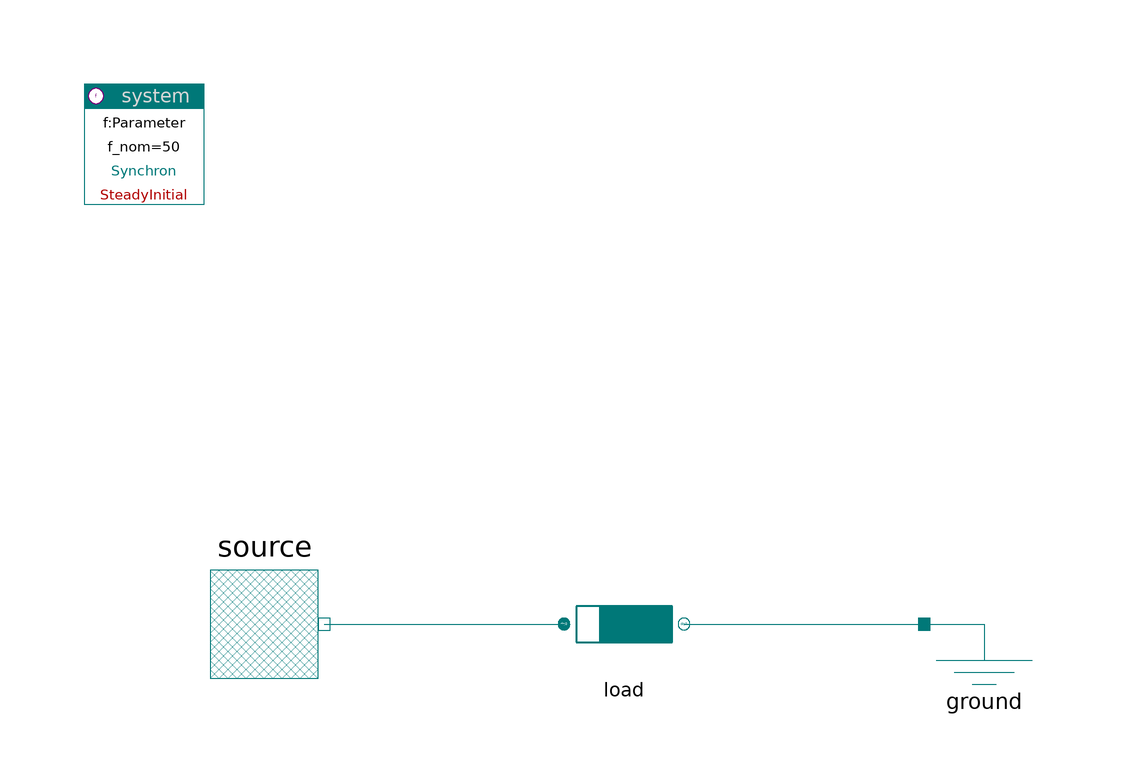

Above is the diagram view of the following Modelica model: its components placed by their Placement annotations and its connect equations drawn as lines.

model InductorTest

    PowerSystems.Generic.FixedVoltageSource
                               source(redeclare package PhaseSystem =
          PowerSystems.PhaseSystems.ThreePhase_dqo)
      annotation (Placement(transformation(extent={{-80,0},{-60,20}},
                                           rotation=0)));
    AC3ph.Impedances.Inductor
      load(r=1)
      annotation (Placement(transformation(extent={{-20,0},{0,20}}, rotation=0)));
    PowerSystems.Generic.Ground
      ground(redeclare package PhaseSystem =
          PowerSystems.PhaseSystems.ThreePhase_dqo)
      annotation (Placement(transformation(extent={{40,0},{60,20}}, rotation=0)));
    inner PowerSystems.System system
      annotation (Placement(transformation(extent={{-100,80},{-80,100}})));
  equation
    connect(source.terminal, load.term_p) annotation (Line(
        points={{-60,10},{-20,10}},
        color={0,120,120},
        smooth=Smooth.None));
    connect(load.term_n, ground.terminal) annotation (Line(
        points={{0,10},{40,10}},
        color={0,120,120},
        smooth=Smooth.None));
    annotation (Diagram(coordinateSystem(preserveAspectRatio=true,  extent={{-100,
              -100},{100,100}}),
                        graphics),
                experiment(StopTime=1));
  end InductorTest;